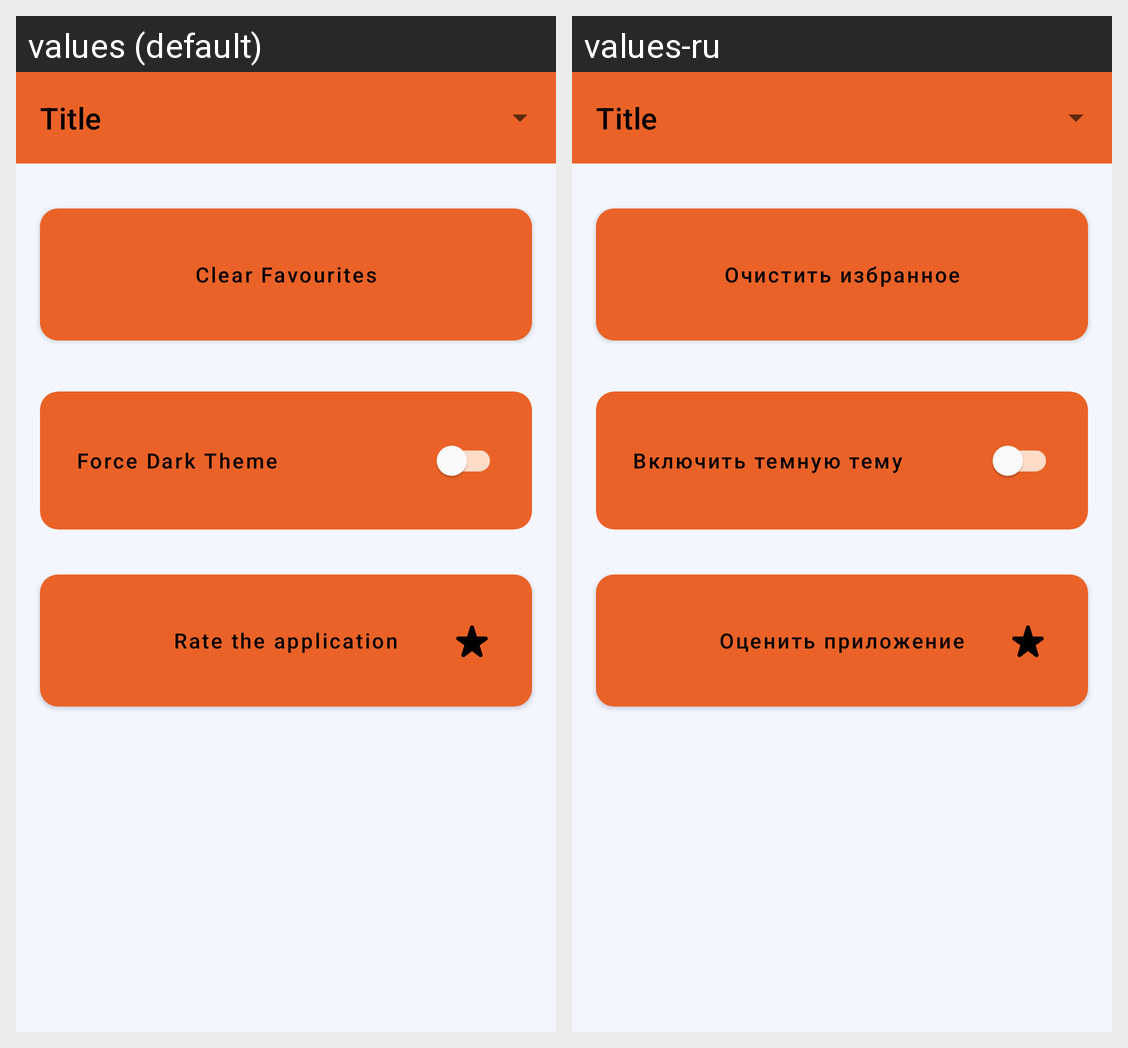

The Android screen above is rendered under two locales of the same app. Produce the string resources it draws, with the default and per-locale values.
Android screen res/layout/fragment_settings.xml rendered under 2 locales, left to right: values (default), values-ru. Device: Nexus 5 (rendered at 1080×1920; each locale shown at half size, 540×960, under a caption strip naming it); theme AppTheme.
Strings drawn on this screen, with the default value and each locale's value (text and hints the layout hard-codes, and strings that could not be matched under every locale, appear in the picture but are not listed):

default_title
  values: Title
  values-ru: Title  [not translated; the default value is used]

settings_btn_clear_favourites
  values: Clear Favourites
  values-ru: Очистить избранное

settings_switch_force_dark_theme
  values: Force Dark Theme
  values-ru: Включить темную тему

settings_btn_rate
  values: Rate the application
  values-ru: Оценить приложение
